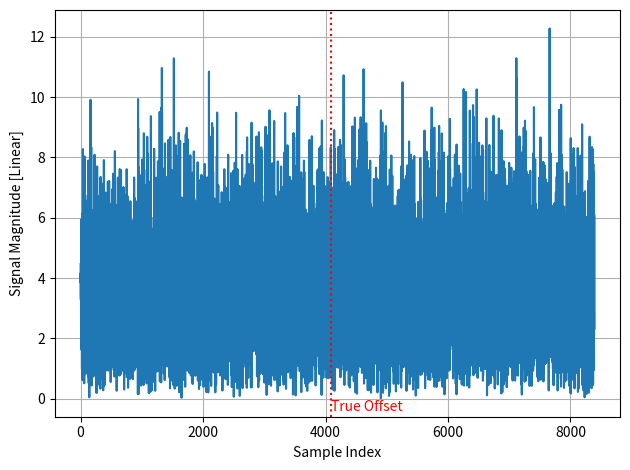

Python code for this plot: (Note: this script raises an exception after producing the figure.)
import numpy as np
import matplotlib.pyplot as plt

# Long Zadoff-Chu sequence
N = 839  # Length of Zadoff-Chu sequence
u = 25  # Root of ZC sequence
t = np.arange(N)
zadoff_chu = np.exp(-1j * np.pi * u * t * (t + 1) / N)

# Create AWGN and stick the ZC sequence in a random spot
signal_length = 10 * N
offset = np.random.randint(N, signal_length - N)
print(f"True offset: {offset}")
snr_db = -15
noise_power = 1 / (2 * (10**(snr_db / 10)))
signal = np.sqrt(noise_power/2) * (np.random.randn(signal_length) + 1j * np.random.randn(signal_length))
signal[offset:offset+N] += zadoff_chu

plt.figure(0)
plt.plot(np.abs(signal))
plt.xlabel('Sample Index')
plt.ylabel('Signal Magnitude [Linear]')
plt.axvline(float(offset), 0, 1, color='r', linestyle=':')
plt.text(float(offset), -0.5, 'True Offset', color='r', verticalalignment='bottom')
plt.grid()
plt.tight_layout()
plt.savefig('../_images/detection_basic_1.svg', bbox_inches='tight')

# Correlator
correlation = np.abs(np.correlate(signal, zadoff_chu, mode='valid') / N)**2 

plt.figure(1)
plt.plot(correlation)
plt.xlabel('Sample Index')
plt.ylabel('Correlation Magnitude [Linear]')
plt.axvline(float(offset), 0, 0.2, color='r', linestyle=':')
plt.text(float(offset), -0.05, 'True Offset', color='r', verticalalignment='bottom')
plt.grid()
plt.tight_layout()
plt.savefig('../_images/detection_basic_2.svg', bbox_inches='tight')
plt.show()
